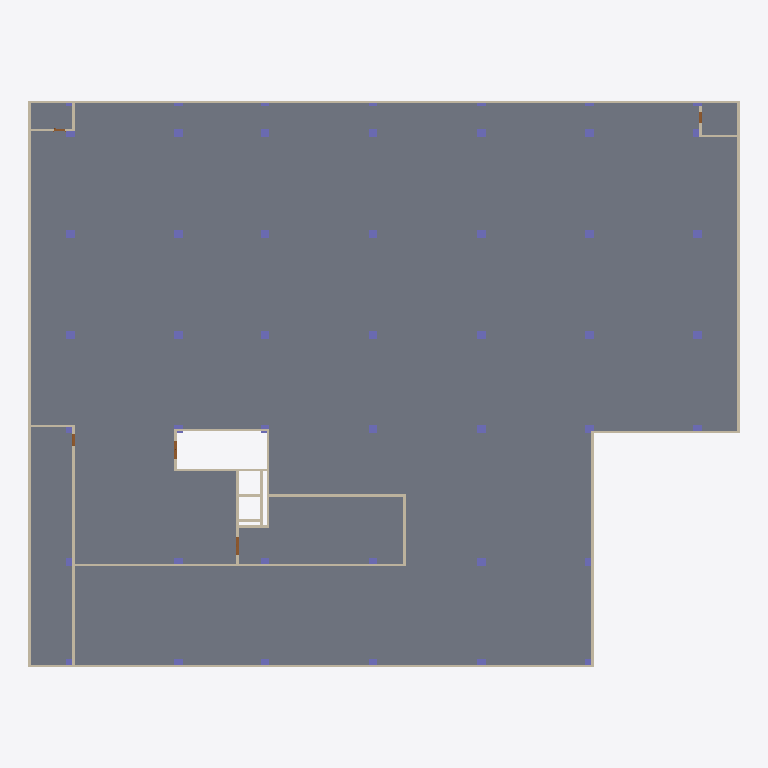
Plan cut of the same IFC building model at storey 'B1' (level -3.50 m, cut at -2.10 m), seen from above with north up, elements coloured by IFC class: 40 columns (violet), 24 walls (beige), 5 slabs (grey), 4 doors (brown). Cut surfaces are drawn darker.
Extent 59.2 m × 47.1 m × 27.8 m (x, y, z). Storeys (8): B2 at -7.00 m; B1 at -3.50 m; 1F at 0.00 m; 2F at 4.00 m; 3F at 8.00 m; 4F at 12.00 m; Roof at 16.00 m; Top at 20.00 m. Elements (583): 201 IfcWallStandardCase, 193 IfcColumn, 78 IfcSlab, 73 IfcDoor, 27 IfcWall, 11 IfcCurtainWall.

HEADER;
FILE_DESCRIPTION(('ViewDefinition [CoordinationView_V2.0]','RevitIdentifiers [ContentGUID: , VersionGUID: 291f42d3-a569-40a9-a346-b93f2dcd889b, NumberOfSaves: 18]','CoordinateReference [CoordinateBase: Shared Coordinates]'),'2;1');
FILE_NAME('中央大學大樓.ifc','2026-10-31T23:50:10+08:00',(''),(''),'ODA SDAI 22.12','Autodesk Revit 23.1.90.15 (ENU) - IFC 23.4.1.0','');
FILE_SCHEMA(('IFC2X3'));
ENDSEC;
DATA;
#27=IFCPROJECT('3_hoWQbnL0KRFQphHsZi9T',#18,'0001',$,$,'Project Name','Project Status',(#22),#44967);
#66=IFCSITE('3_hoWQbnL0KRFQphHsZi9V',#18,'Default',$,$,#65,$,$,.ELEMENT.,(42,21,31,181945),(-71,-3,-24,-263305),0.0,$,$);
#32=IFCBUILDING('3_hoWQbnL0KRFQphHsZi9S',#18,'',$,$,#30,$,'',.ELEMENT.,$,$,#31);
#36=IFCBUILDINGSTOREY('39uZARfbr6DvkjA5NGLRIi',#18,'B2',$,'Level:8mm Head',#35,$,'B2',.ELEMENT.,-7000.000000000001);
#40=IFCBUILDINGSTOREY('39uZARfbr6DvkjA5NGLRJO',#18,'B1',$,'Level:8mm Head',#39,$,'B1',.ELEMENT.,-3500.0000000000005);
#43=IFCBUILDINGSTOREY('3Zu5Bv0LOHrPC10026FoQQ',#18,'1F',$,'Level:8mm Head',#42,$,'1F',.ELEMENT.,0.0);
#47=IFCBUILDINGSTOREY('15Z0v90RiHrPC20026FoKR',#18,'2F',$,'Level:8mm Head',#46,$,'2F',.ELEMENT.,4000.0000000000005);
#51=IFCBUILDINGSTOREY('39uZARfbr6DvkjA5NGLRNG',#18,'3F',$,'Level:8mm Head',#50,$,'3F',.ELEMENT.,8000.000000000259);
#55=IFCBUILDINGSTOREY('39uZARfbr6DvkjA5NGLRMa',#18,'4F',$,'Level:8mm Head',#54,$,'4F',.ELEMENT.,12000.00000000026);
#59=IFCBUILDINGSTOREY('39uZARfbr6DvkjA5NGLRGW',#18,'Roof',$,'Level:8mm Head',#58,$,'Roof',.ELEMENT.,16000.00000000026);
#63=IFCBUILDINGSTOREY('2Njl$pX_z7re5bjME28Had',#18,'Top',$,'Level:8mm Head',#62,$,'Top',.ELEMENT.,20000.000000000262);
#18558=IFCSLAB('3AmFac4TIXeQgy3ut1QIZR',#18,'Floor:Floor Basement:376251:5',$,'Floor:Floor Basement',#18553,#18549,'376251',.FLOOR.);
#18557=IFCSLAB('2wMNQ74JbHFXvMlOcqW$Yg',#18,'Floor:Floor Basement:376251:4',$,'Floor:Floor Basement',#18552,#18518,'376251',.FLOOR.);
#18556=IFCSLAB('2rZ_4d7xsYsemzbRudMSDY',#18,'Floor:Floor Basement:376251:3',$,'Floor:Floor Basement',#18551,#18503,'376251',.FLOOR.);
#16254=IFCWALLSTANDARDCASE('1GM5LSTS1BZByZTHzB6PV1',#18,'Basic Wall:Basement Wall 200mm:372527',$,'Basic Wall:Basement Wall 200mm',#16238,#16253,'372527');
#16383=IFCWALLSTANDARDCASE('1GM5LSTS1BZByZTHzB6Oem',#18,'Basic Wall:Basement Wall 200mm:373470',$,'Basic Wall:Basement Wall 200mm',#16371,#16382,'373470');
#16291=IFCWALLSTANDARDCASE('1GM5LSTS1BZByZTHzB6OZx',#18,'Basic Wall:Basement Wall 200mm:372757',$,'Basic Wall:Basement Wall 200mm',#16279,#16290,'372757');
#18555=IFCSLAB('0x8nZCxm6EySZx4TmJHcuD',#18,'Floor:Floor Basement:376251:2',$,'Floor:Floor Basement',#18550,#18493,'376251',.FLOOR.);
#18554=IFCSLAB('1f$pSNtCj7iOLkR4U9vEyJ',#18,'Floor:Floor Basement:376251',$,'Floor:Floor Basement',#18472,#18483,'376251',.FLOOR.);
#16360=IFCWALLSTANDARDCASE('1GM5LSTS1BZByZTHzB6Ohm',#18,'Basic Wall:Basement Wall 200mm:373278',$,'Basic Wall:Basement Wall 200mm',#16348,#16359,'373278');
#16314=IFCWALLSTANDARDCASE('1GM5LSTS1BZByZTHzB6Od0',#18,'Basic Wall:Basement Wall 200mm:373038',$,'Basic Wall:Basement Wall 200mm',#16302,#16313,'373038');
#17596=IFCWALL('1f$pSNtCj7iOLkR4U9vE$l',#18,'Basic Wall:Wall 200mm:376135',$,'Basic Wall:Wall 200mm',#17491,#17595,'376135');
#17665=IFCWALL('1f$pSNtCj7iOLkR4U9vE$W',#18,'Basic Wall:Wall 200mm:376136',$,'Basic Wall:Wall 200mm',#17606,#17664,'376136');
#18162=IFCWALL('1f$pSNtCj7iOLkR4U9vE$x',#18,'Basic Wall:Wall 200mm:376147',$,'Basic Wall:Wall 200mm',#18105,#18161,'376147');
#16337=IFCWALLSTANDARDCASE('1GM5LSTS1BZByZTHzB6OcO',#18,'Basic Wall:Basement Wall 200mm:373110',$,'Basic Wall:Basement Wall 200mm',#16325,#16336,'373110');
#18019=IFCWALL('1f$pSNtCj7iOLkR4U9vE$u',#18,'Basic Wall:Wall 200mm:376144',$,'Basic Wall:Wall 200mm',#17936,#18018,'376144');
#18206=IFCWALLSTANDARDCASE('1f$pSNtCj7iOLkR4U9vE$y',#18,'Basic Wall:Wall 200mm:376148',$,'Basic Wall:Wall 200mm',#18172,#18205,'376148');
#17746=IFCWALLSTANDARDCASE('1f$pSNtCj7iOLkR4U9vE$Z',#18,'Basic Wall:Wall 200mm:376139',$,'Basic Wall:Wall 200mm',#17733,#17745,'376139');
#17723=IFCWALL('1f$pSNtCj7iOLkR4U9vE$Y',#18,'Basic Wall:Wall 200mm:376138',$,'Basic Wall:Wall 200mm',#17675,#17722,'376138');
#18056=IFCWALLSTANDARDCASE('1f$pSNtCj7iOLkR4U9vE$v',#18,'Basic Wall:Wall 200mm:376145',$,'Basic Wall:Wall 200mm',#18029,#18055,'376145');
#18094=IFCWALLSTANDARDCASE('1f$pSNtCj7iOLkR4U9vE$w',#18,'Basic Wall:Wall 200mm:376146',$,'Basic Wall:Wall 200mm',#18067,#18093,'376146');
#17481=IFCWALL('1f$pSNtCj7iOLkR4U9vE$k',#18,'Basic Wall:Wall 200mm:376134',$,'Basic Wall:Wall 200mm',#17423,#17480,'376134');
#17925=IFCWALLSTANDARDCASE('1f$pSNtCj7iOLkR4U9vE$d',#18,'Basic Wall:Wall 200mm:376143',$,'Basic Wall:Wall 200mm',#17900,#17924,'376143');
#18348=IFCWALLSTANDARDCASE('1f$pSNtCj7iOLkR4U9vE$_',#18,'Basic Wall:Wall 200mm:376150',$,'Basic Wall:Wall 200mm',#18301,#18347,'376150');
#4070=IFCCOLUMN('39uZARfbr6DvkjA5NGLOmb',#18,'M_Rectangular Column:700 x 700mm:352603',$,'M_Rectangular Column:700 x 700mm',#4069,#4066,'352603');
#4171=IFCCOLUMN('39uZARfbr6DvkjA5NGLOmZ',#18,'M_Rectangular Column:700 x 700mm:352605',$,'M_Rectangular Column:700 x 700mm',#4170,#4167,'352605');
#4204=IFCCOLUMN('39uZARfbr6DvkjA5NGLOmW',#18,'M_Rectangular Column:700 x 700mm:352606',$,'M_Rectangular Column:700 x 700mm',#4203,#4200,'352606');
#4373=IFCCOLUMN('39uZARfbr6DvkjA5NGLOmV',#18,'M_Rectangular Column:700 x 700mm:352609',$,'M_Rectangular Column:700 x 700mm',#4372,#4369,'352609');
#4305=IFCCOLUMN('39uZARfbr6DvkjA5NGLOmU',#18,'M_Rectangular Column:700 x 700mm:352608',$,'M_Rectangular Column:700 x 700mm',#4304,#4301,'352608');
#5028=IFCCOLUMN('39uZARfbr6DvkjA5NGLOmH',#18,'M_Rectangular Column:700 x 700mm:352623',$,'M_Rectangular Column:700 x 700mm',#5027,#5024,'352623');
#5055=IFCCOLUMN('39uZARfbr6DvkjA5NGLOmE',#18,'M_Rectangular Column:700 x 700mm:352624',$,'M_Rectangular Column:700 x 700mm',#5054,#5051,'352624');
#5276=IFCCOLUMN('39uZARfbr6DvkjA5NGLOpP',#18,'M_Rectangular Column:700 x 700mm:352679',$,'M_Rectangular Column:700 x 700mm',#5275,#5272,'352679');
#5303=IFCCOLUMN('39uZARfbr6DvkjA5NGLOpM',#18,'M_Rectangular Column:700 x 700mm:352680',$,'M_Rectangular Column:700 x 700mm',#5302,#5299,'352680');
#5330=IFCCOLUMN('39uZARfbr6DvkjA5NGLOpN',#18,'M_Rectangular Column:700 x 700mm:352681',$,'M_Rectangular Column:700 x 700mm',#5329,#5326,'352681');
#5357=IFCCOLUMN('39uZARfbr6DvkjA5NGLOpD',#18,'M_Rectangular Column:700 x 700mm:352691',$,'M_Rectangular Column:700 x 700mm',#5356,#5353,'352691');
#5384=IFCCOLUMN('39uZARfbr6DvkjA5NGLOpA',#18,'M_Rectangular Column:700 x 700mm:352692',$,'M_Rectangular Column:700 x 700mm',#5383,#5380,'352692');
#5411=IFCCOLUMN('39uZARfbr6DvkjA5NGLOpB',#18,'M_Rectangular Column:700 x 700mm:352693',$,'M_Rectangular Column:700 x 700mm',#5410,#5407,'352693');
#5748=IFCCOLUMN('39uZARfbr6DvkjA5NGLOax',#18,'M_Rectangular Column:700 x 700mm:353349',$,'M_Rectangular Column:700 x 700mm',#5747,#5744,'353349');
#5721=IFCCOLUMN('39uZARfbr6DvkjA5NGLOaw',#18,'M_Rectangular Column:700 x 700mm:353348',$,'M_Rectangular Column:700 x 700mm',#5720,#5717,'353348');
#18462=IFCWALLSTANDARDCASE('1f$pSNtCj7iOLkR4U9vE$m',#18,'Basic Wall:Wall 200mm:376152',$,'Basic Wall:Wall 200mm',#18428,#18461,'376152');
#5114=IFCCOLUMN('39uZARfbr6DvkjA5NGLOmC',#18,'M_Rectangular Column:700 x 700mm:352626',$,'M_Rectangular Column:700 x 700mm',#5113,#5110,'352626');
#17822=IFCWALL('1f$pSNtCj7iOLkR4U9vE$a',#18,'Basic Wall:Wall 200mm:376140',$,'Basic Wall:Wall 200mm',#17757,#17821,'376140');
#18291=IFCWALL('1f$pSNtCj7iOLkR4U9vE$z',#18,'Basic Wall:Wall 200mm:376149',$,'Basic Wall:Wall 200mm',#18217,#18290,'376149');
#4138=IFCCOLUMN('39uZARfbr6DvkjA5NGLOmY',#18,'M_Rectangular Column:700 x 700mm:352604',$,'M_Rectangular Column:700 x 700mm',#4137,#4134,'352604');
#4237=IFCCOLUMN('39uZARfbr6DvkjA5NGLOmX',#18,'M_Rectangular Column:700 x 700mm:352607',$,'M_Rectangular Column:700 x 700mm',#4236,#4233,'352607');
#4441=IFCCOLUMN('39uZARfbr6DvkjA5NGLOmS',#18,'M_Rectangular Column:700 x 700mm:352610',$,'M_Rectangular Column:700 x 700mm',#4440,#4437,'352610');
#4947=IFCCOLUMN('39uZARfbr6DvkjA5NGLOmI',#18,'M_Rectangular Column:700 x 700mm:352620',$,'M_Rectangular Column:700 x 700mm',#4946,#4943,'352620');
#5195=IFCCOLUMN('39uZARfbr6DvkjA5NGLOpb',#18,'M_Rectangular Column:700 x 700mm:352667',$,'M_Rectangular Column:700 x 700mm',#5194,#5191,'352667');
#5249=IFCCOLUMN('39uZARfbr6DvkjA5NGLOpZ',#18,'M_Rectangular Column:700 x 700mm:352669',$,'M_Rectangular Column:700 x 700mm',#5248,#5245,'352669');
#5222=IFCCOLUMN('39uZARfbr6DvkjA5NGLOpY',#18,'M_Rectangular Column:700 x 700mm:352668',$,'M_Rectangular Column:700 x 700mm',#5221,#5218,'352668');
#17855=IFCWALLSTANDARDCASE('1f$pSNtCj7iOLkR4U9vE$b',#18,'Basic Wall:Wall 200mm:376141',$,'Basic Wall:Wall 200mm',#17832,#17854,'376141');
#17889=IFCWALLSTANDARDCASE('1f$pSNtCj7iOLkR4U9vE$c',#18,'Basic Wall:Wall 200mm:376142',$,'Basic Wall:Wall 200mm',#17866,#17888,'376142');
#18418=IFCWALL('1f$pSNtCj7iOLkR4U9vE$$',#18,'Basic Wall:Wall 200mm:376151',$,'Basic Wall:Wall 200mm',#18359,#18417,'376151');
#4000=IFCCOLUMN('39uZARfbr6DvkjA5NGLOma',#18,'M_Rectangular Column:700 x 700mm:352602',$,'M_Rectangular Column:700 x 700mm',#3999,#3996,'352602');
#4771=IFCCOLUMN('39uZARfbr6DvkjA5NGLOmP',#18,'M_Rectangular Column:700 x 700mm:352615',$,'M_Rectangular Column:700 x 700mm',#4770,#4767,'352615');
#4852=IFCCOLUMN('39uZARfbr6DvkjA5NGLOmK',#18,'M_Rectangular Column:700 x 700mm:352618',$,'M_Rectangular Column:700 x 700mm',#4851,#4848,'352618');
#5082=IFCCOLUMN('39uZARfbr6DvkjA5NGLOmF',#18,'M_Rectangular Column:700 x 700mm:352625',$,'M_Rectangular Column:700 x 700mm',#5081,#5078,'352625');
#5667=IFCCOLUMN('39uZARfbr6DvkjA5NGLOay',#18,'M_Rectangular Column:700 x 700mm:353346',$,'M_Rectangular Column:700 x 700mm',#5666,#5663,'353346');
#27653=IFCDOOR('1Dg$zw09P4gBiDXsg6irD$',#18,'M_Door-Exterior-Double-Full Glass-Wood_Clad:1500 x 2000mm:409741',$,'M_Door-Exterior-Double-Full Glass-Wood_Clad:1500 x 2000mm',#44611,#27649,'409741',2025.0000000000002,1549.9999999999995);
#27686=IFCDOOR('1Dg$zw09P4gBiDXsg6irD3',#18,'M_Door-Exterior-Double-Full Glass-Wood_Clad:1500 x 2000mm:409777',$,'M_Door-Exterior-Double-Full Glass-Wood_Clad:1500 x 2000mm',#44657,#27682,'409777',2025.0000000000002,1549.9999999999995);
ENDSEC;
